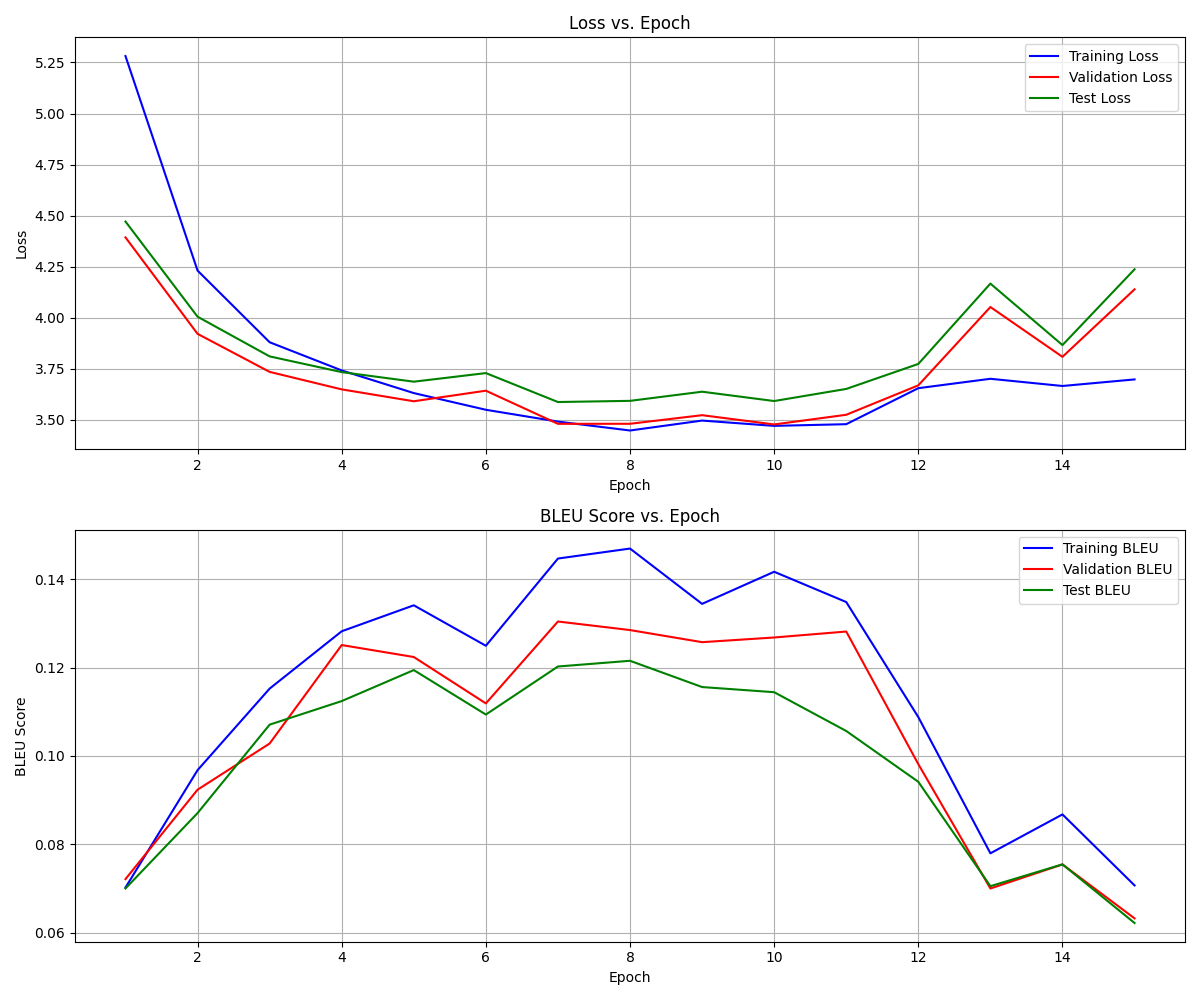

Data behind this chart, as committed beside it:
epoch, step, train_loss, train_bleu, val_loss, val_bleu, test_loss, test_bleu, learning_rate
1, 282, 5.281, 0.07019, 4.393, 0.07211, 4.471, 0.06999, 0.0004728
2, 564, 4.231, 0.09676, 3.921, 0.09234, 4.005, 0.08705, 0.001182
3, 846, 3.88, 0.1152, 3.735, 0.1028, 3.811, 0.1071, 0.001891
4, 1128, 3.742, 0.1282, 3.649, 0.1251, 3.734, 0.1124, 0.001995
5, 1410, 3.631, 0.1341, 3.591, 0.1224, 3.687, 0.1194, 0.001974
6, 1692, 3.549, 0.1249, 3.643, 0.1119, 3.729, 0.1094, 0.001952
7, 1974, 3.492, 0.1447, 3.481, 0.1304, 3.587, 0.1202, 0.001907
8, 2256, 3.448, 0.1469, 3.481, 0.1285, 3.593, 0.1215, 0.001848
9, 2538, 3.496, 0.1344, 3.523, 0.1257, 3.638, 0.1156, 0.001776
10, 2820, 3.471, 0.1417, 3.477, 0.1268, 3.592, 0.1144, 0.001692
11, 3102, 3.479, 0.1348, 3.525, 0.1281, 3.651, 0.1056, 0.001598
12, 3384, 3.655, 0.1088, 3.669, 0.09812, 3.774, 0.09413, 0.00153
13, 3666, 3.701, 0.07795, 4.053, 0.06998, 4.167, 0.07051, 0.001421
14, 3948, 3.666, 0.08675, 3.809, 0.07543, 3.866, 0.07544, 0.001306
15, 4230, 3.698, 0.07068, 4.139, 0.06322, 4.237, 0.06217, 0.001186
